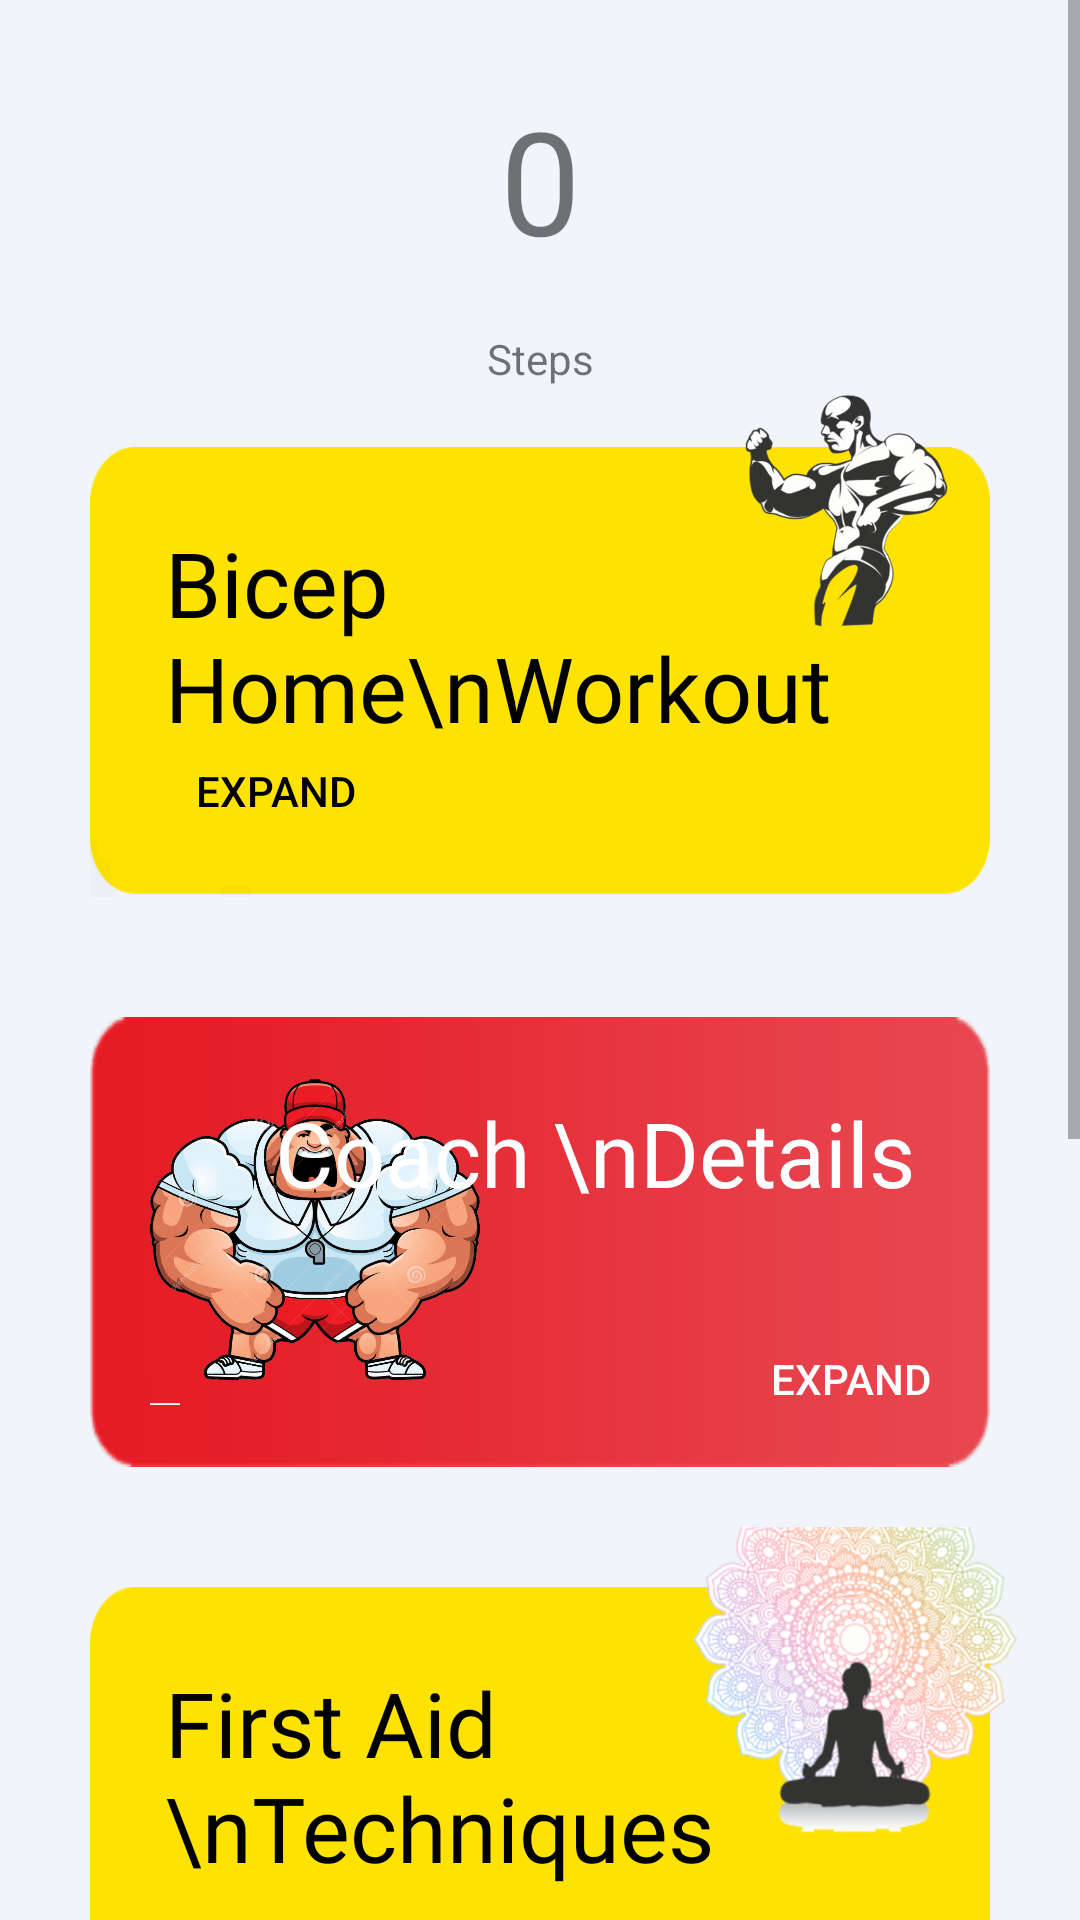

Write the Android layout XML for this screen, with the resource values it uses.
<!-- AndroidManifest.xml: application theme Theme.HappyCustomer1 -->
<!-- res/layout/fragment_home.xml -->
<?xml version="1.0" encoding="utf-8"?>
<FrameLayout xmlns:android="http://schemas.android.com/apk/res/android"
    xmlns:tools="http://schemas.android.com/tools"
    android:layout_width="match_parent"
    android:layout_height="match_parent"
    android:layout_marginTop="?android:attr/actionBarSize"
    tools:context=".HomeFragment">

    <ScrollView
        android:layout_width="match_parent"
        android:layout_height="match_parent"
        android:background="@color/lightWhite">

        <LinearLayout
            android:layout_width="match_parent"
            android:layout_height="wrap_content"
            android:layout_margin="10dp"
            android:orientation="vertical">

            <TextView
                android:id="@+id/steps"
                android:layout_width="match_parent"
                android:layout_height="100dp"
                android:gravity="center"
                android:text="0"
                android:textSize="48sp" />

            <TextView
                android:id="@+id/textView4"
                android:layout_width="match_parent"
                android:layout_height="wrap_content"
                android:gravity="center"
                android:text="Steps" />


            <RelativeLayout
                android:layout_width="match_parent"
                android:layout_height="190dp">

                <RelativeLayout
                    android:layout_width="match_parent"
                    android:layout_height="150dp"
                    android:layout_margin="20dp"
                    android:background="@drawable/round_bk2">

                    <TextView
                        android:layout_width="wrap_content"
                        android:layout_height="wrap_content"
                        android:id="@+id/tempHead1"
                        android:fontFamily="@font/bungee"
                        android:padding="25dp"
                        android:text="Bicep Home\nWorkout"
                        android:textColor="@color/black"
                        android:textSize="30sp" />

                    <Button
                        android:id="@+id/bicep_button"
                        android:layout_width="wrap_content"
                        android:layout_height="wrap_content"
                        android:layout_alignParentBottom="true"
                        android:layout_marginLeft="5dp"
                        android:layout_marginBottom="6dp"
                        android:background="#00000000"
                        android:padding="20dp"
                        android:text="   expand"
                        android:textColor="@color/black" />
                </RelativeLayout>

                <ImageView
                    android:layout_width="130dp"
                    android:layout_height="130dp"
                    android:layout_alignParentRight="true"
                    android:layout_marginTop="-25dp"
                    android:src="@drawable/bicep" />
            </RelativeLayout>


                <RelativeLayout
                    android:layout_width="match_parent"
                    android:layout_height="150dp"
                    android:layout_margin="20dp"
                    android:background="@drawable/round_bk5">

                    <ImageView
                        android:layout_width="110dp"
                        android:layout_height="match_parent"
                        android:layout_marginLeft="20dp"
                        android:src="@drawable/coach" />

                    <TextView
                        android:layout_width="wrap_content"
                        android:layout_height="wrap_content"
                        android:fontFamily="@font/bungee"
                        android:padding="25dp"
                        android:text="Coach \nDetails"
                        android:textColor="@color/white"
                        android:layout_alignParentRight="true"
                        android:textSize="30sp" />

                    <Button
                        android:layout_width="wrap_content"
                        android:layout_height="wrap_content"
                        android:layout_alignParentBottom="true"
                        android:background="#00000000"
                        android:padding="20dp"
                        android:text="   expand"
                        android:id="@+id/coach_button"
                        android:layout_alignParentRight="true"
                        android:textColor="@color/white" />
                </RelativeLayout>


            <RelativeLayout
                android:layout_width="match_parent"
                android:layout_height="190dp">

                <RelativeLayout
                    android:layout_width="match_parent"
                    android:layout_height="150dp"
                    android:layout_margin="20dp"
                    android:background="@drawable/round_bk2">

                    <TextView
                        android:layout_width="wrap_content"
                        android:layout_height="wrap_content"
                        android:fontFamily="@font/bungee"
                        android:padding="25dp"
                        android:text="First Aid \nTechniques"
                        android:textColor="@color/black"
                        android:textSize="30sp" />

                    <Button
                        android:layout_width="wrap_content"
                        android:layout_height="wrap_content"
                        android:layout_alignParentBottom="true"
                        android:background="#00000000"
                        android:padding="20dp"
                        android:id="@+id/firstaid_button"
                        android:text="   expand"
                        android:textColor="@color/black" />
                </RelativeLayout>

                <ImageView
                    android:layout_width="130dp"
                    android:layout_height="130dp"
                    android:layout_alignParentRight="true"
                    android:layout_marginTop="-25dp"
                    android:src="@drawable/firstaid" />
            </RelativeLayout>

            <RelativeLayout
                android:layout_width="match_parent"
                android:layout_height="150dp"
                android:layout_margin="20dp"
                android:background="@drawable/round_bk5">

                <ImageView
                    android:layout_width="110dp"
                    android:layout_height="match_parent"
                    android:layout_marginLeft="20dp"
                    android:src="@drawable/trace" />

                <TextView
                    android:layout_width="wrap_content"
                    android:layout_height="wrap_content"
                    android:fontFamily="@font/bungee"
                    android:padding="20dp"
                    android:text="Trace \nMe"
                    android:textColor="@color/white"
                    android:layout_alignParentRight="true"
                    android:textSize="30sp" />

                <Button
                    android:layout_width="wrap_content"
                    android:layout_height="wrap_content"
                    android:layout_alignParentBottom="true"
                    android:background="#00000000"
                    android:padding="20dp"
                    android:id="@+id/trace_button"
                    android:text="   expand"
                    android:layout_alignParentRight="true"
                    android:textColor="@color/white" />
            </RelativeLayout>

            <RelativeLayout
                android:layout_width="match_parent"
                android:layout_height="190dp">

                <RelativeLayout
                    android:layout_width="match_parent"
                    android:layout_height="150dp"
                    android:layout_margin="20dp"
                    android:background="@drawable/round_bk2">

                    <TextView
                        android:layout_width="wrap_content"
                        android:layout_height="wrap_content"
                        android:fontFamily="@font/bungee"
                        android:padding="25dp"
                        android:text="Chest GYM\nWorkout"
                        android:textColor="@color/black"
                        android:textSize="30sp" />

                    <Button
                        android:layout_width="wrap_content"
                        android:layout_height="wrap_content"
                        android:layout_alignParentBottom="true"
                        android:background="#00000000"
                        android:padding="20dp"
                        android:text="   expand"
                        android:id="@+id/chest_button"
                        android:textColor="@color/black" />
                </RelativeLayout>

                <ImageView
                    android:layout_width="130dp"
                    android:layout_height="130dp"
                    android:layout_alignParentRight="true"
                    android:layout_marginTop="-25dp"
                    android:src="@drawable/chest" />
            </RelativeLayout>
        </LinearLayout>
    </ScrollView>
</FrameLayout>
<!-- resources referenced by this layout -->
<resources>
  <color name="black">#FF000000</color>
  <color name="lightWhite">#f1f5fb</color>
  <color name="white">#FFFFFFFF</color>
  <!-- drawable bicep: png bitmap (drawable-hdpi, 26254 bytes) -->
  <!-- drawable chest: png bitmap (drawable-hdpi, 32892 bytes) -->
  <!-- drawable coach: png bitmap (drawable-hdpi, 846326 bytes) -->
  <!-- drawable firstaid: png bitmap (drawable-hdpi, 66022 bytes) -->
  <!-- drawable round_bk2: png bitmap (drawable-hdpi, 4398 bytes) -->
  <!-- drawable round_bk5: png bitmap (drawable-ldpi, 5703 bytes) -->
  <!-- drawable trace: png bitmap (drawable-hdpi, 34380 bytes) -->
  <style name="Theme.HappyCustomer1" parent="Theme.MaterialComponents.DayNight.NoActionBar.Bridge">
          
          <item name="colorPrimary">@color/colorPrimary</item>
          <item name="colorPrimaryDark">@color/colorPrimaryDark</item>
          <item name="colorAccent">@color/colorAccent</item>
  
  
      </style>
  <color name="colorPrimary">#ffe400</color>
  <color name="colorPrimaryDark">#ffa600</color>
  <color name="colorAccent">#272727</color>
</resources>
